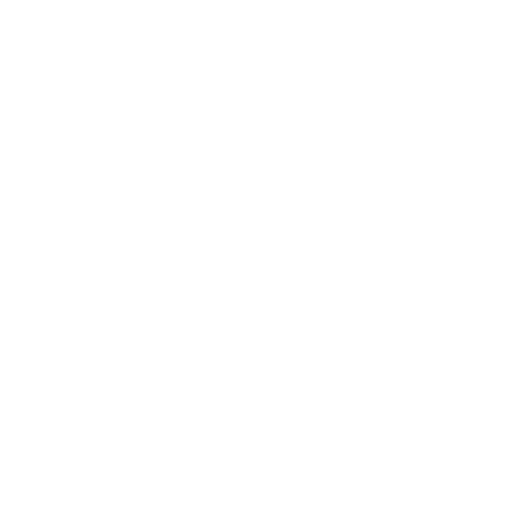
t = 0.00 s
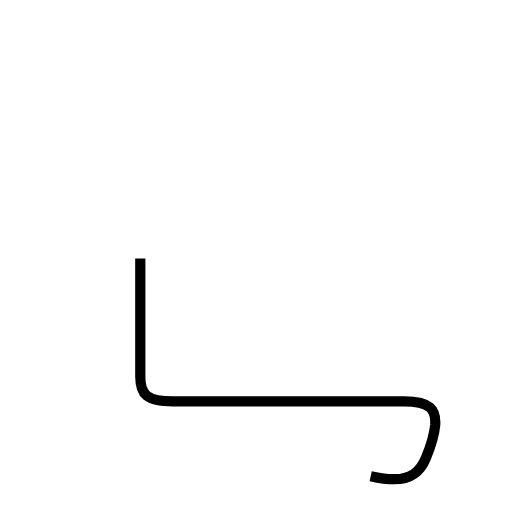
t = 1.59 s
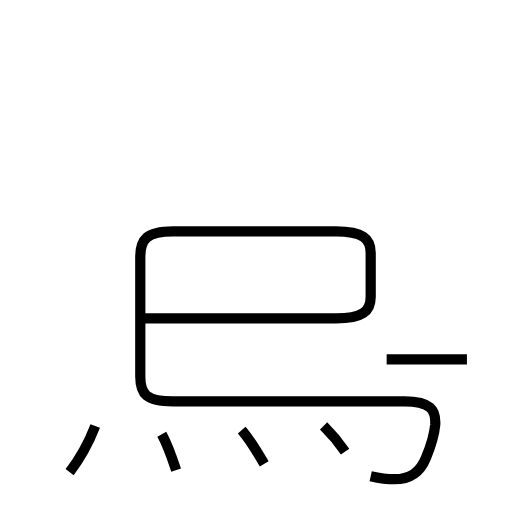
t = 3.90 s
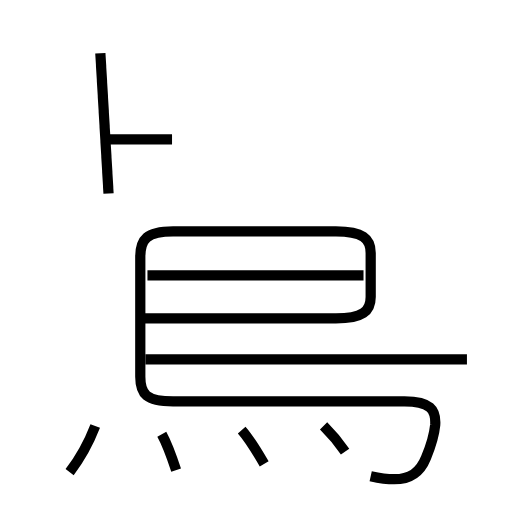
t = 5.86 s
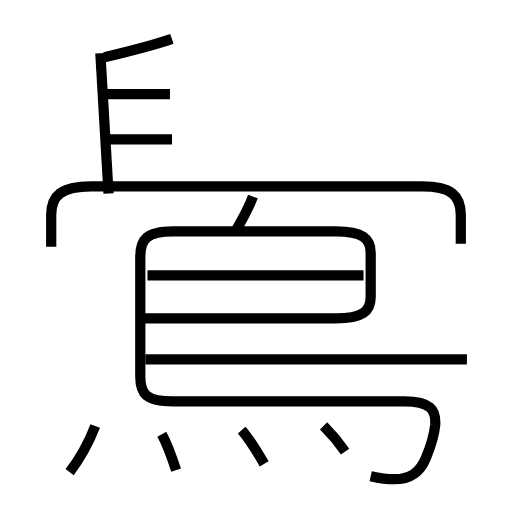
t = 7.85 s
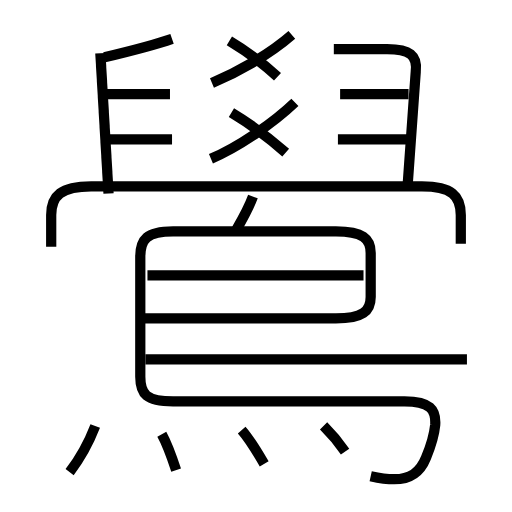
t = 9.82 s

The animated SVG that drew these frames (rendered in a browser with its animation timeline set to each time). Animation: 20 SMIL elements (animate=20); one cycle of 9.82 s.

<?xml version='1.0' encoding='utf-8'?>
<svg viewBox="0.0 -6.0 50.0 50.0" version="1.1" xmlns="http://www.w3.org/2000/svg"><rect x="-1000" y="-1000" width="2000" height="2000" stroke="white" fill="white" /><g style="fill:none;stroke:#000000;stroke-width:1"><path d="M 36.2 2.5 C 37.1 2.7 37.7 2.8 38.5 2.8 C 40.0 2.8 41.0 2.2 41.6 0.7 C 42.1 -0.5 42.4 -1.5 42.5 -2.5 C 42.6 -4.0 42.0 -4.8 39.5 -4.8 L 16.9 -4.8 C 14.3 -4.8 13.7 -5.5 13.7 -7.2 L 13.7 -18.9 C 13.7 -20.6 14.3 -21.4 16.9 -21.4 L 32.8 -21.4 C 35.4 -21.4 36.2 -20.7 36.2 -19.3 L 36.2 -15.0 C 36.2 -13.6 35.4 -12.9 32.8 -12.9 L 14.1 -12.9 " transform="translate(0.0 38.0)" stroke-dasharray="105.94245243693453" stroke-dashoffset="105.94245243693453"><animate attributeName="stroke-dashoffset" from="105.94245243693453" to="0" dur="3.1782735731080356s" begin="0s" fill="freeze" /></path><path d="M 6.8 2.1 C 7.8 0.8 8.6 -0.6 9.3 -2.4 " transform="translate(0.0 38.0)" stroke-dasharray="5.1661675216413" stroke-dashoffset="5.1661675216413"><animate attributeName="stroke-dashoffset" from="5.1661675216413" to="0" dur="0.154985025649239s" begin="3.1782735731080356s" fill="freeze" /></path><path d="M 17.2 1.9 C 16.8 0.7 16.3 -0.7 15.8 -1.6 " transform="translate(0.0 38.0)" stroke-dasharray="3.7742425708138088" stroke-dashoffset="3.7742425708138088"><animate attributeName="stroke-dashoffset" from="3.7742425708138088" to="0" dur="0.11322727712441426s" begin="3.3332585987572747s" fill="freeze" /></path><path d="M 25.8 1.3 C 25.1 0.1 24.4 -1.1 23.6 -2.0 " transform="translate(0.0 38.0)" stroke-dasharray="3.9725807831299895" stroke-dashoffset="3.9725807831299895"><animate attributeName="stroke-dashoffset" from="3.9725807831299895" to="0" dur="0.11917742349389968s" begin="3.446485875881689s" fill="freeze" /></path><path d="M 33.7 0.1 C 33.0 -0.9 32.4 -1.6 31.6 -2.4 " transform="translate(0.0 38.0)" stroke-dasharray="3.2696607096565655" stroke-dashoffset="3.2696607096565655"><animate attributeName="stroke-dashoffset" from="3.2696607096565655" to="0" dur="0.09808982128969697s" begin="3.5656632993755886s" fill="freeze" /></path><path d="M 45.6 -8.9 L 14.2 -8.9 " transform="translate(0.0 38.0)" stroke-dasharray="31.400000000000002" stroke-dashoffset="31.400000000000002"><animate attributeName="stroke-dashoffset" from="31.400000000000002" to="0" dur="0.9420000000000001s" begin="3.6637531206652856s" fill="freeze" /></path><path d="M 35.5 -17.1 L 14.4 -17.1 " transform="translate(0.0 38.0)" stroke-dasharray="21.1" stroke-dashoffset="21.1"><animate attributeName="stroke-dashoffset" from="21.1" to="0" dur="0.633s" begin="4.605753120665286s" fill="freeze" /></path><path d="M 10.6 -25.1 L 9.8 -38.8 " transform="translate(0.0 38.0)" stroke-dasharray="13.723337786413328" stroke-dashoffset="13.723337786413328"><animate attributeName="stroke-dashoffset" from="13.723337786413328" to="0" dur="0.4117001335923998s" begin="5.238753120665286s" fill="freeze" /></path><path d="M 16.8 -30.4 L 9.9 -30.4 " transform="translate(0.0 38.0)" stroke-dasharray="6.9" stroke-dashoffset="6.9"><animate attributeName="stroke-dashoffset" from="6.9" to="0" dur="0.207s" begin="5.650453254257686s" fill="freeze" /></path><path d="M 45.0 -20.2 L 45.0 -23.0 C 45.0 -24.9 44.1 -25.8 41.2 -25.8 L 8.9 -25.8 C 6.0 -25.8 5.0 -24.9 5.0 -23.0 L 5.0 -19.9 " transform="translate(0.0 38.0)" stroke-dasharray="49.205047383430454" stroke-dashoffset="49.205047383430454"><animate attributeName="stroke-dashoffset" from="49.205047383430454" to="0" dur="1.4761514215029137s" begin="5.857453254257686s" fill="freeze" /></path><path d="M 23.1 -21.6 C 23.8 -22.8 24.3 -23.7 24.7 -24.8 " transform="translate(0.0 38.0)" stroke-dasharray="3.583025027682786" stroke-dashoffset="3.583025027682786"><animate attributeName="stroke-dashoffset" from="3.583025027682786" to="0" dur="0.10749075083048358s" begin="7.333604675760599s" fill="freeze" /></path><path d="M 16.6 -34.8 L 9.9 -34.8 " transform="translate(0.0 38.0)" stroke-dasharray="6.700000000000001" stroke-dashoffset="6.700000000000001"><animate attributeName="stroke-dashoffset" from="6.700000000000001" to="0" dur="0.201s" begin="7.441095426591082s" fill="freeze" /></path><path d="M 10.2 -38.4 C 12.3 -38.9 14.8 -39.5 16.8 -40.2 " transform="translate(0.0 38.0)" stroke-dasharray="6.843974118100775" stroke-dashoffset="6.843974118100775"><animate attributeName="stroke-dashoffset" from="6.843974118100775" to="0" dur="0.20531922354302323s" begin="7.642095426591082s" fill="freeze" /></path><path d="M 20.6 -28.5 C 23.2 -29.6 26.6 -31.9 28.8 -34.0 " transform="translate(0.0 38.0)" stroke-dasharray="9.918006211779048" stroke-dashoffset="9.918006211779048"><animate attributeName="stroke-dashoffset" from="9.918006211779048" to="0" dur="0.2975401863533714s" begin="7.847414650134105s" fill="freeze" /></path><path d="M 27.9 -29.1 C 26.2 -30.6 24.1 -32.1 22.6 -33.0 " transform="translate(0.0 38.0)" stroke-dasharray="6.58817112702896" stroke-dashoffset="6.58817112702896"><animate attributeName="stroke-dashoffset" from="6.58817112702896" to="0" dur="0.1976451338108688s" begin="8.144954836487477s" fill="freeze" /></path><path d="M 27.1 -36.5 C 25.6 -37.9 23.9 -39.1 22.4 -40.0 " transform="translate(0.0 38.0)" stroke-dasharray="5.87050451602554" stroke-dashoffset="5.87050451602554"><animate attributeName="stroke-dashoffset" from="5.87050451602554" to="0" dur="0.17611513548076618s" begin="8.342599970298346s" fill="freeze" /></path><path d="M 20.7 -35.9 C 23.1 -36.9 26.2 -38.6 28.5 -40.6 " transform="translate(0.0 38.0)" stroke-dasharray="9.141901966554206" stroke-dashoffset="9.141901966554206"><animate attributeName="stroke-dashoffset" from="9.141901966554206" to="0" dur="0.27425705899662617s" begin="8.518715105779112s" fill="freeze" /></path><path d="M 39.9 -30.4 L 33.0 -30.4 " transform="translate(0.0 38.0)" stroke-dasharray="6.899999999999999" stroke-dashoffset="6.899999999999999"><animate attributeName="stroke-dashoffset" from="6.899999999999999" to="0" dur="0.20699999999999996s" begin="8.792972164775739s" fill="freeze" /></path><path d="M 39.8 -25.8 L 40.6 -37.0 C 40.8 -38.6 40.0 -39.2 37.8 -39.2 L 32.6 -39.2 " transform="translate(0.0 38.0)" stroke-dasharray="20.682134361235363" stroke-dashoffset="20.682134361235363"><animate attributeName="stroke-dashoffset" from="20.682134361235363" to="0" dur="0.6204640308370609s" begin="8.99997216477574s" fill="freeze" /></path><path d="M 39.9 -34.8 L 33.2 -34.8" transform="translate(0.0 38.0)" stroke-dasharray="6.699999999999996" stroke-dashoffset="6.699999999999996"><animate attributeName="stroke-dashoffset" from="6.699999999999996" to="0" dur="0.20099999999999987s" begin="9.6204361956128s" fill="freeze" /></path></g></svg>
